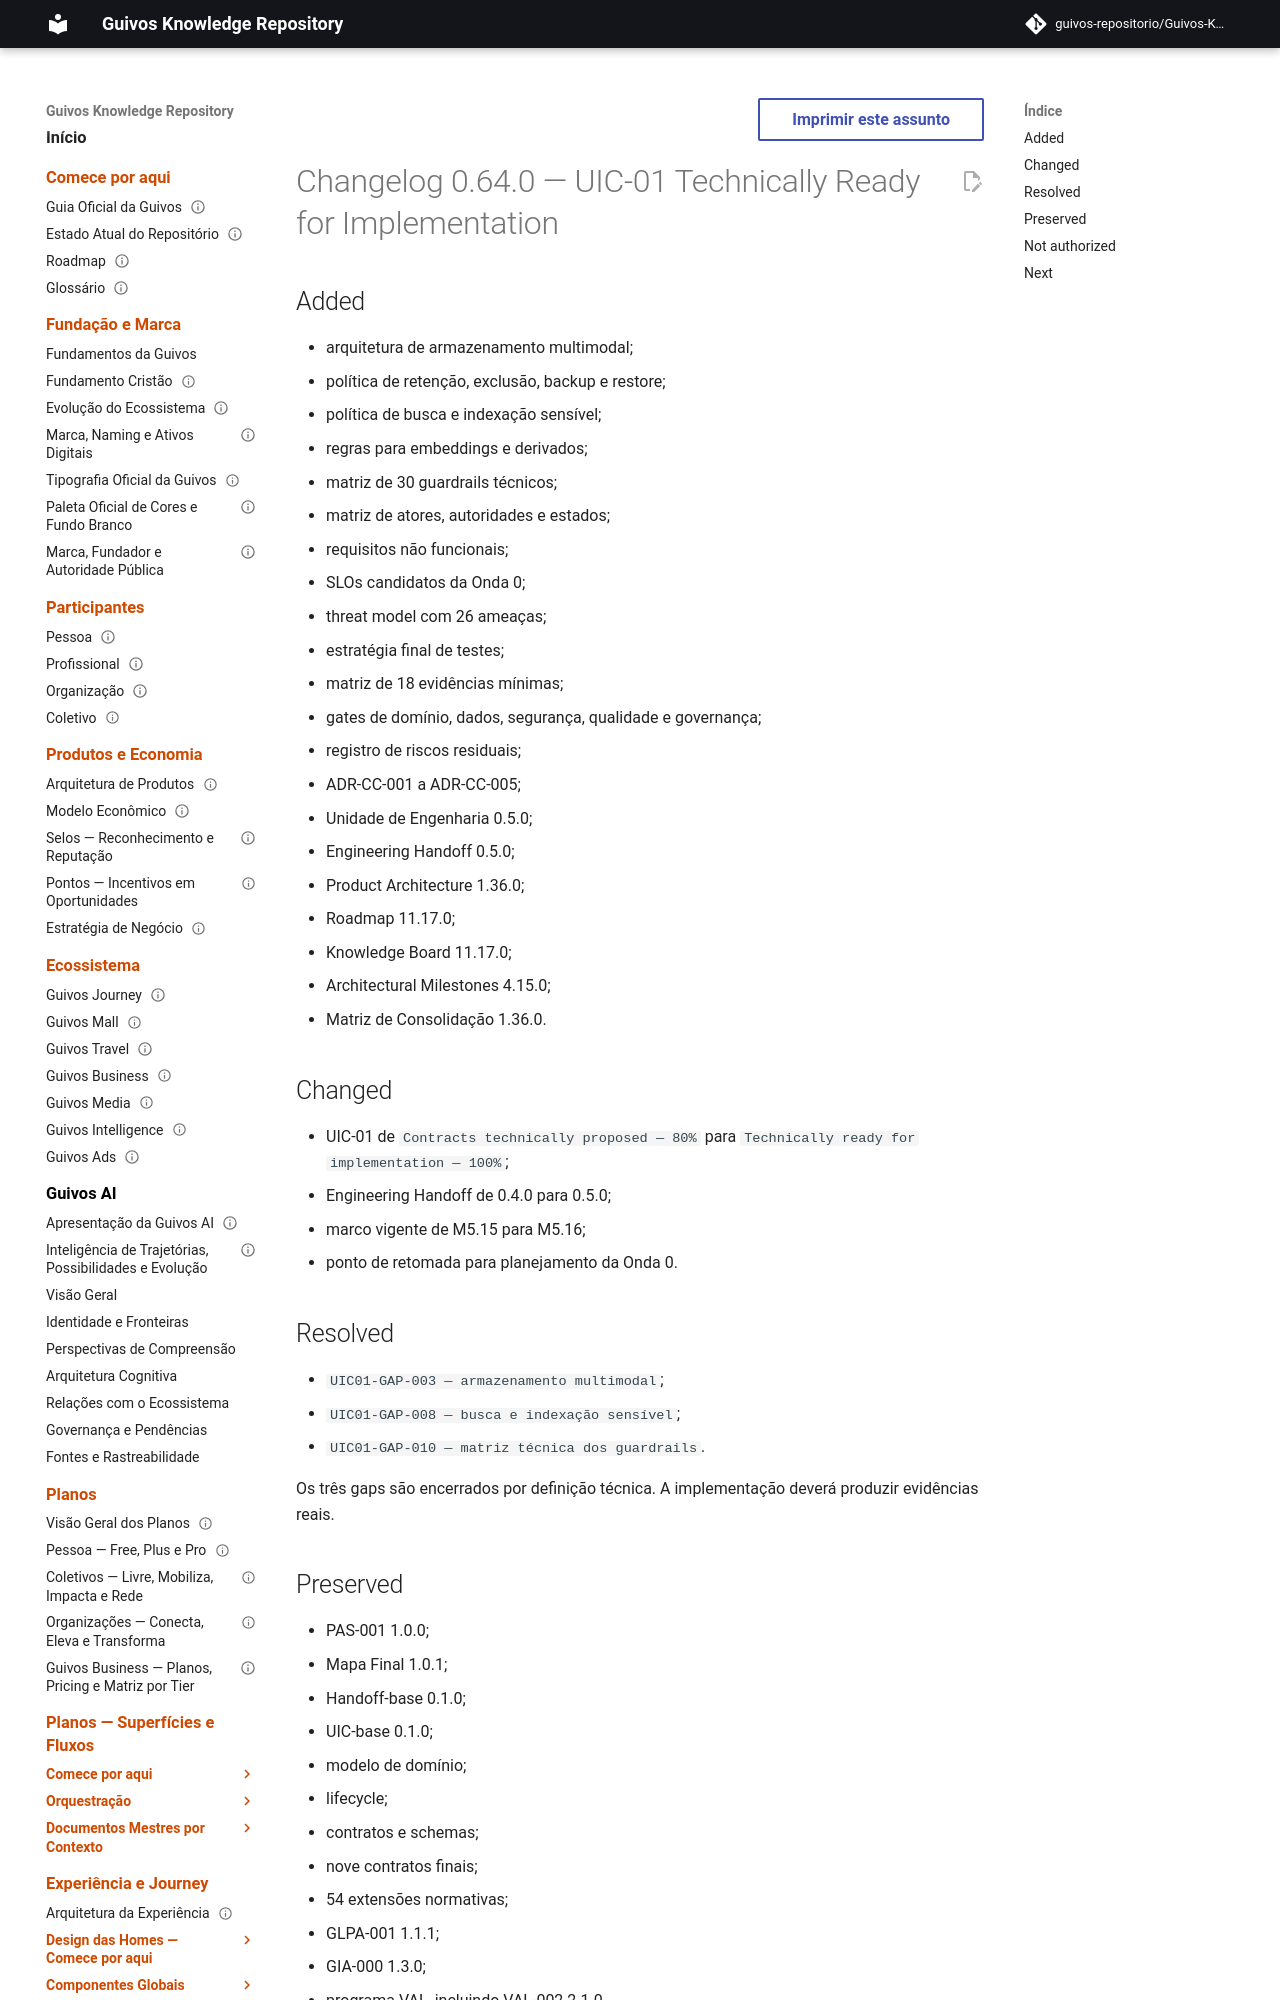

repository: guivos-repositorio/Guivos-Knowledge-Repository · page: project/changelog-0.64.0-uic-01-technically-ready/index.html · generator: mkdocs

---
id: CHANGELOG-0.64.0-UIC-01-TECHNICALLY-READY
title: Changelog 0.64.0 — UIC-01 Technically Ready for Implementation
status: active
version: 0.64.0
owner: Guivos
last_updated: 2026-07-19
related:
  - PAS-001-CC-UIC-001
  - PAS-001-CC-UIC-READINESS-001
  - M5.16
---

# Changelog 0.64.0 — UIC-01 Technically Ready for Implementation
